Run: headless pygame with SDL's dummy video driver; simulated clock (each Clock.tick advances the game by its frame time, no real sleeping); random seed 0; keys injected as events and as key.get_pressed() state; mouse plan: one left click at the window centre at the start of phase 2, then a move to the lower-right quarter at the start of phase 3.
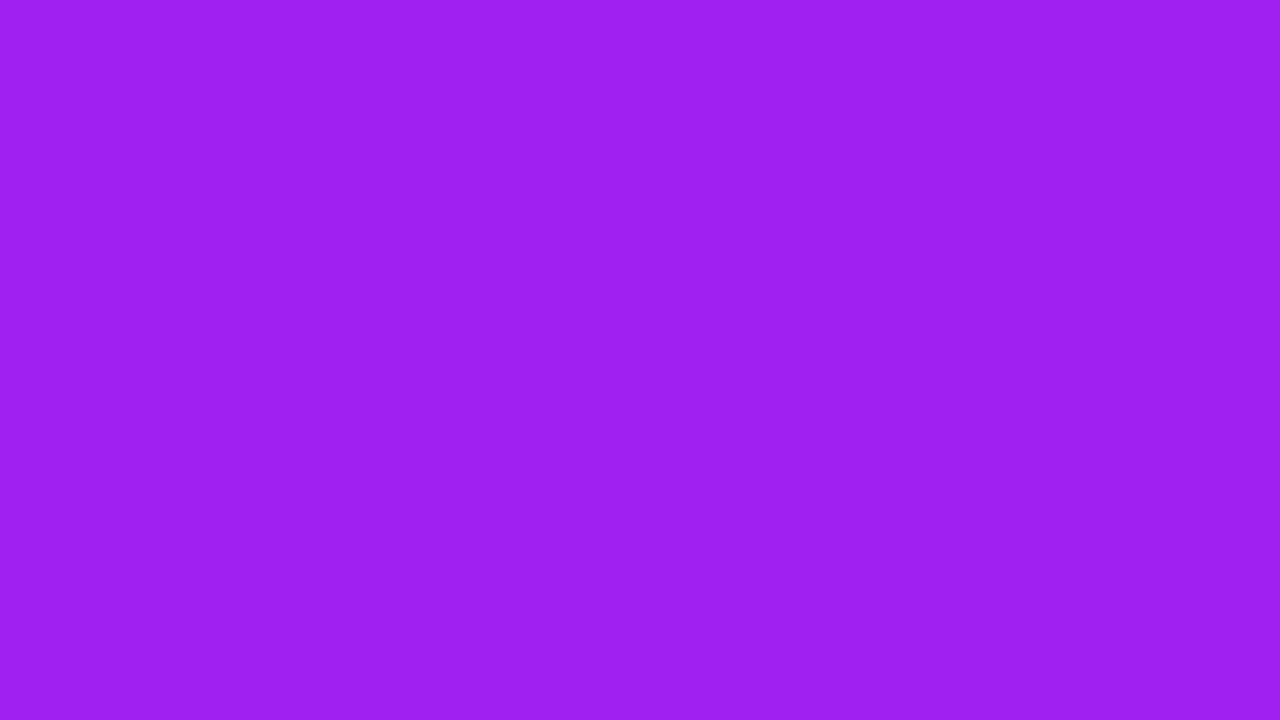
Frame 1 of 4 · flips 1–60 · no input
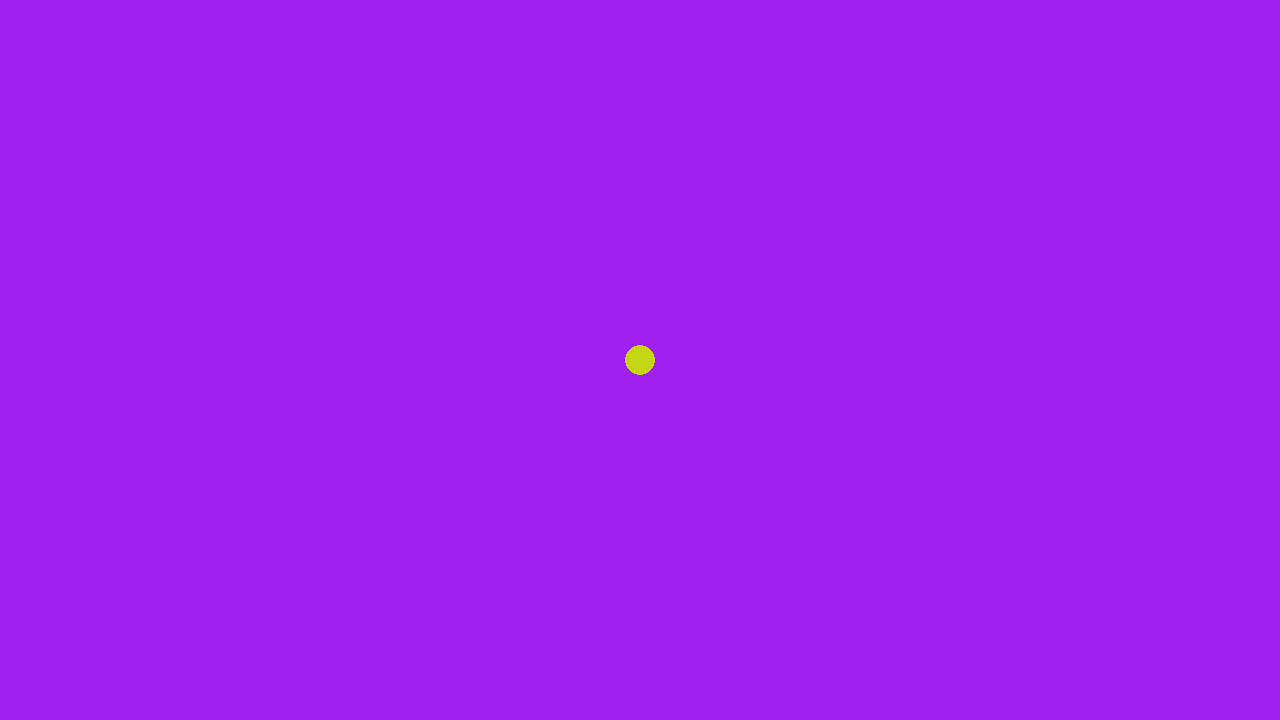
Frame 2 of 4 · flips 61–180 · clicked the window centre · tapped SPACE, RETURN · held RIGHT (→), D
Frame 3 of 4 · flips 181–300 · moved the mouse to the lower-right quarter · held DOWN (↓), S · screen unchanged from frame 2, image omitted
Frame 4 of 4 · flips 301–420 · held LEFT (←), A, UP (↑), W · screen unchanged from frame 3, image omitted

The pygame program that drew these frames:

# pygame fluid sim
import pygame
from random import randint

class Droplet():
    count = 0
    def __init__(self, screen, radius=15, GRAVITY=200, COR=0.8, colour="blue"):
        self.screen = screen
        self.HEIGHT = screen.get_height()
        self.WIDTH = screen.get_width()
        self.radius = radius
        self.drop_pos = pygame.Vector2(self.WIDTH / 2, self.radius)
        self.vy = 0
        self.vx = randint(-500, 500)
        self.dt = 0
        self.GRAVITY = GRAVITY
        self.COR = COR  # Coefficient of Restitution
        self.start = False
        self.colour = colour
        Droplet.count += 1
        
    def draw(self):
        # draws the circle to the screen
        self.circle = pygame.draw.circle(self.screen, self.colour, self.drop_pos, self.radius)

    def set_dt(self, dt):
        # sets the time delta everyframe
        self.dt = dt

    def update(self):
        keys = pygame.key.get_pressed()
        if keys[pygame.K_RETURN]:
            self.start = True 
        if self.start:
            # Collision with ground
            if self.drop_pos.y >= self.HEIGHT - self.radius:
                self.drop_pos.y = self.HEIGHT - self.radius  # Prevent sinking
                self.vy = -self.vy * self.COR  # Apply COR to Y velocity
                self.vx *= 0.95  # Simulate friction on the ground

            if self.drop_pos.y <= self.radius:
                self.drop_pos.y = self.radius
                self.vy = -self.vy * self.COR
                self.vx *= 0.95  # Simulate friction on the ground
                
            # Collision with right wall
            if self.drop_pos.x >= self.WIDTH - self.radius:
                self.drop_pos.x = self.WIDTH - self.radius  # Prevent going off-screen
                self.vx = -self.vx * self.COR  # Apply COR to X velocity

            # Collision with left wall
            if self.drop_pos.x <= self.radius:
                self.drop_pos.x = self.radius  # Prevent going off-screen
                self.vx = -self.vx * self.COR  # Apply COR to X velocity

            # Apply gravity
            self.vy += self.GRAVITY * self.dt
            self.drop_pos.y += self.vy * self.dt

            # Apply horizontal motion
            self.drop_pos.x += self.vx * self.dt

            # stop motion when velocity becomes negligable
            if abs(self.vy) <= 0.5:
                self.vy = 0
            if abs(self.vx) <= 0.5:
                self.vx = 0


            # Player input
            if keys[pygame.K_SPACE]:
                self.vy = -200 
                self.vx = randint(-500, 500)

    def velocity_controlled_colour(self):
        x = abs(self.vy) if abs(self.vy) <= 255 else 255
        y = 255 - x 
        self.colour = (x, y, 0)

    def random_colour(self):
        self.colour = (randint(0, 255), randint(0, 255), randint(0, 255))
        
    def handle_collisions(self, drops):
        for drop in drops:
            if drop is self:
                continue  # Skip self-collision

            distance = self.drop_pos.distance_to(drop.drop_pos)
            if distance < self.radius + drop.radius:
                # Avoid division by zero if droplets exactly overlap
                # normalize the vector to make calculations based on direction instead of magnitude 
                # method was found on stack overflow, initially the smoothness of the collisions was 
                # much worse before normalizing 
                if distance == 0:
                    normal = pygame.Vector2(1, 0)
                else:
                    normal = (self.drop_pos - drop.drop_pos) / distance

                # Calculate how much the droplets overlap and separate them evenly
                overlap = (self.radius + drop.radius - distance) * 0.5
                self.drop_pos += normal * overlap
                drop.drop_pos -= normal * overlap

                # Get the normal components of both droplets' velocities
                v_self_normal = self.vx * normal.x + self.vy * normal.y
                v_drop_normal = drop.vx * normal.x + drop.vy * normal.y

                # Damping factor for energy loss during collision
                damping = 0.5
                self_delta = (v_drop_normal - v_self_normal) * damping
                drop_delta = (v_self_normal - v_drop_normal) * damping

                # Adjust velocities along the collision normal
                self.vx += self_delta * normal.x
                self.vy += self_delta * normal.y
                drop.vx += drop_delta * normal.x
                drop.vy += drop_delta * normal.y
                
class Game:
    def __init__(self):
        pygame.init()
        self.clock = pygame.time.Clock()
        self.WIDTH, self.HEIGHT = (1280, 720)
        self.screen = pygame.display.set_mode((self.WIDTH, self.HEIGHT))
        self.running = True
        self.drops = []

    def add_droplets(self, mouse_pos):
        x, y = mouse_pos
        droplet = Droplet(self.screen, GRAVITY=250)
        droplet.drop_pos.x = x
        droplet.drop_pos.y = y
        droplet.random_colour()
        self.drops.append(droplet)
    
    def events(self): # keypress and event logic
        keys = pygame.key.get_pressed()
        for event in pygame.event.get():
                if event.type == pygame.QUIT:
                    self.running = False
                if event.type == pygame.MOUSEBUTTONDOWN:
                    mouse_pos = pygame.mouse.get_pos()
                    self.add_droplets(mouse_pos)
        if keys[pygame.K_BACKSPACE]:
            self.drops = []

    def run(self):
        while self.running:
            dt = self.clock.tick(60) / 1000
            self.screen.fill("purple")
            self.events() # bundled the event logic into a method for press and event types

            for drop in self.drops:
                drop.draw()
                drop.set_dt(dt)
                drop.update()
                drop.handle_collisions(self.drops)
            
            pygame.display.flip()
        pygame.quit()


if __name__ == "__main__":
    Game().run()
